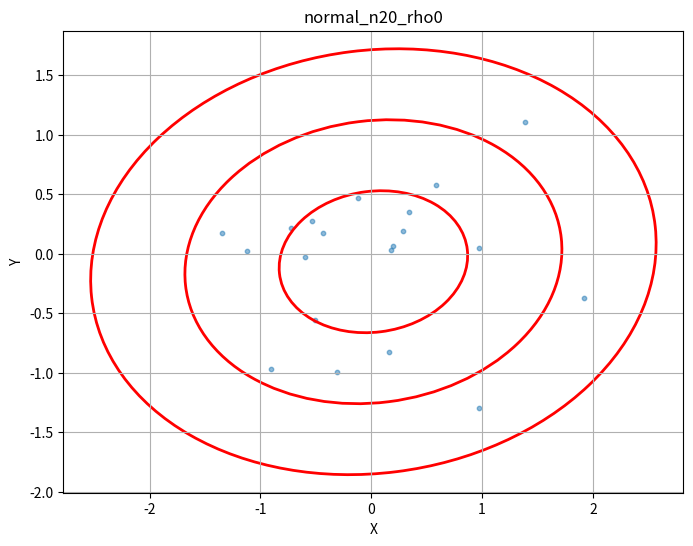
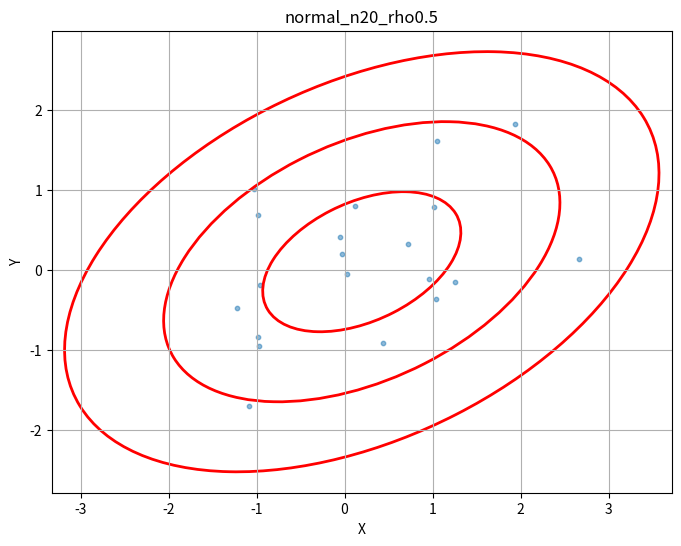
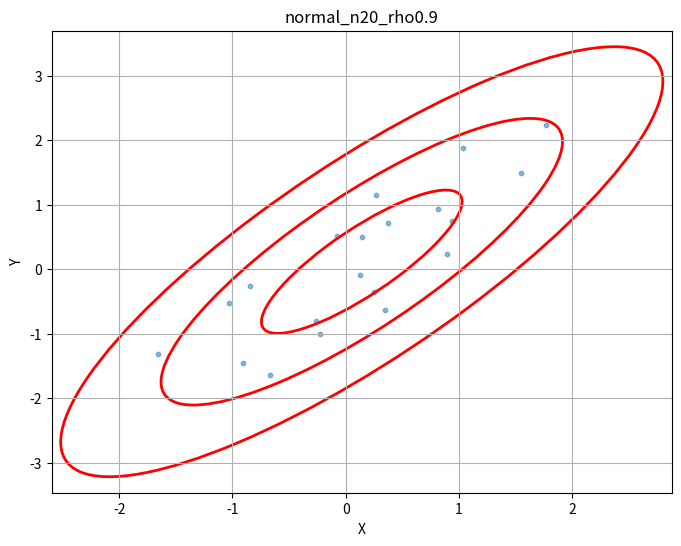
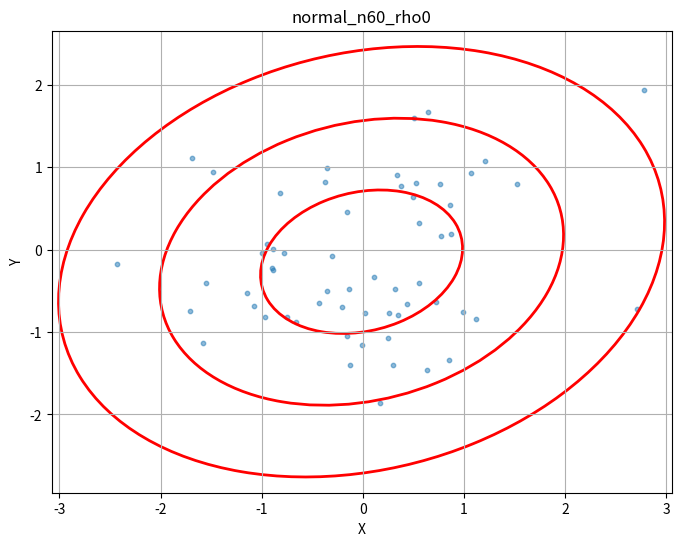
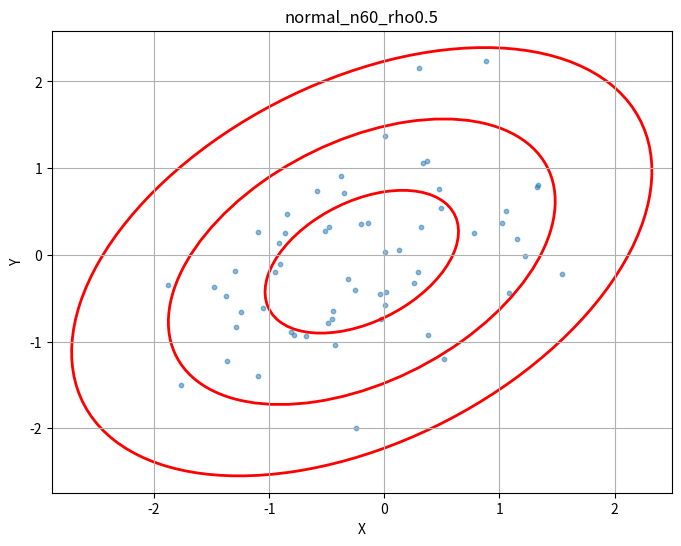
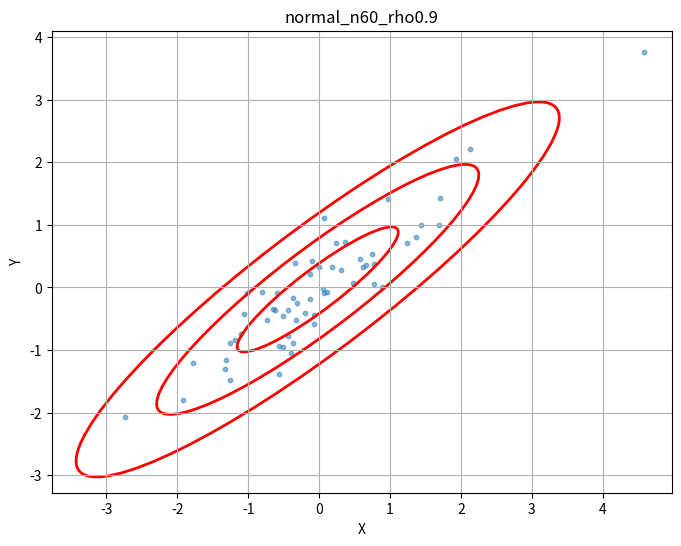
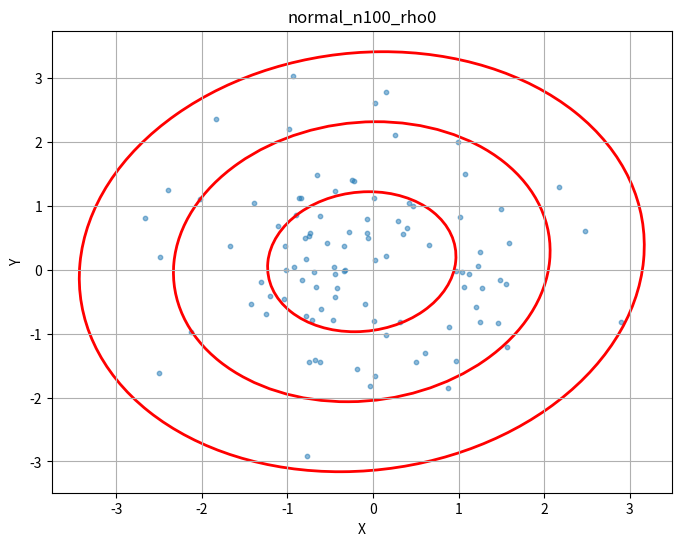
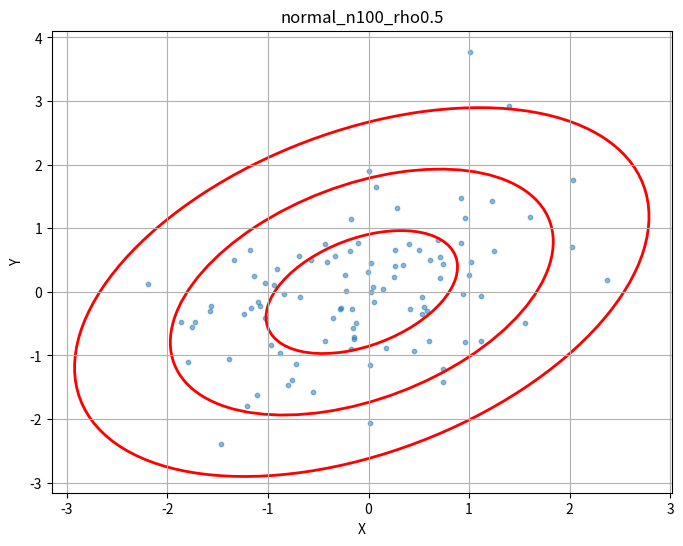
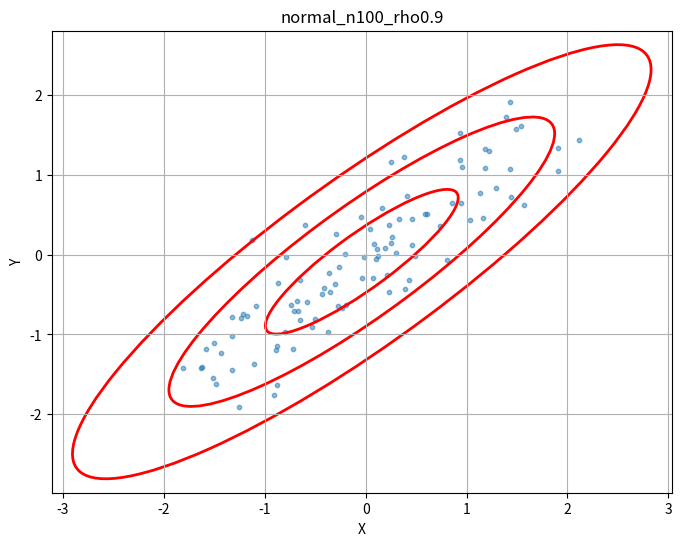
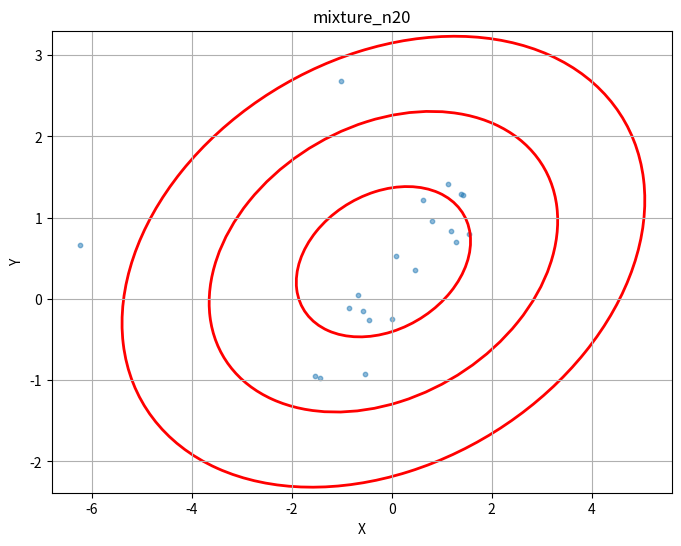
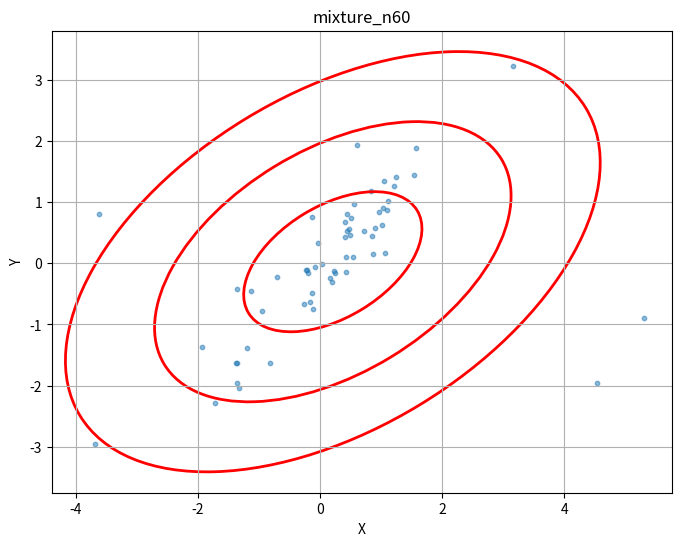
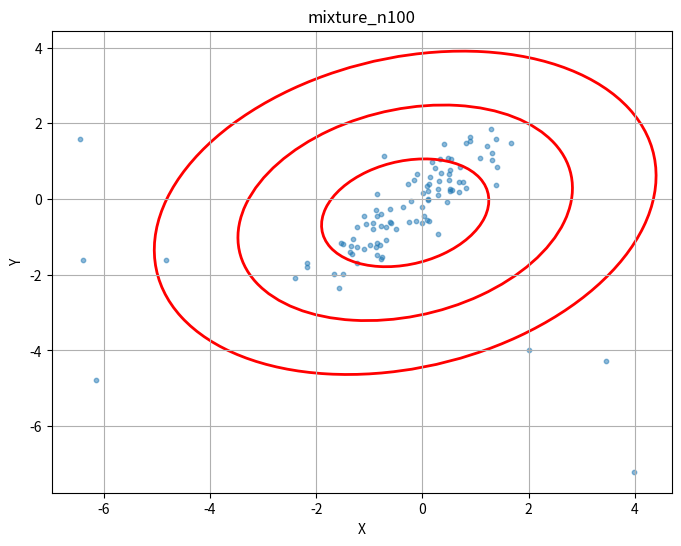

Here is the Python script that generated these plots, in order:
import numpy as np
import matplotlib.pyplot as plt
from scipy.stats import multivariate_normal, pearsonr, spearmanr
from matplotlib.patches import Ellipse


def generate_samples_and_calculate(n_samples_list, rhos, n_iterations=1000):
    results = {}

    for n in n_samples_list:
        for rho in rhos:
            # Генерация для чистого нормального распределения
            pearson_vals = []
            spearman_vals = []
            quad_vals = []

            for _ in range(n_iterations):
                # Генерация данных
                cov = [[1, rho], [rho, 1]]
                data = np.random.multivariate_normal(mean=[0, 0], cov=cov, size=n)

                # Вычисление коэффициентов
                pearson_r, _ = pearsonr(data[:, 0], data[:, 1])
                spearman_r, _ = spearmanr(data[:, 0], data[:, 1])
                quad_r = np.corrcoef(data[:, 0] ** 2, data[:, 1] ** 2)[0, 1]

                pearson_vals.append(pearson_r)
                spearman_vals.append(spearman_r)
                quad_vals.append(quad_r)

            # Сохранение результатов
            key = f"normal_n{n}_rho{rho}"
            results[key] = {
                'pearson_mean': np.mean(pearson_vals),
                'pearson_var': np.var(pearson_vals),
                'spearman_mean': np.mean(spearman_vals),
                'spearman_var': np.var(spearman_vals),
                'quad_mean': np.mean(quad_vals),
                'quad_var': np.var(quad_vals),
                'data': data
            }

    return results


def generate_mixture_samples(n_samples_list, n_iterations=1000):
    results = {}

    for n in n_samples_list:
        pearson_vals = []
        spearman_vals = []
        quad_vals = []

        for _ in range(n_iterations):
            # Генерация смеси распределений
            data1 = np.random.multivariate_normal(mean=[0, 0], cov=[[1, 0.9], [0.9, 1]], size=int(0.9 * n))
            data2 = np.random.multivariate_normal(mean=[0, 0], cov=[[10, -0.9], [-0.9, 10]], size=int(0.1 * n))
            data = np.vstack((data1, data2))

            # Вычисление коэффициентов
            pearson_r, _ = pearsonr(data[:, 0], data[:, 1])
            spearman_r, _ = spearmanr(data[:, 0], data[:, 1])
            quad_r = np.corrcoef(data[:, 0] ** 2, data[:, 1] ** 2)[0, 1]

            pearson_vals.append(pearson_r)
            spearman_vals.append(spearman_r)
            quad_vals.append(quad_r)

        # Сохранение результатов
        key = f"mixture_n{n}"
        results[key] = {
            'pearson_mean': np.mean(pearson_vals),
            'pearson_var': np.var(pearson_vals),
            'spearman_mean': np.mean(spearman_vals),
            'spearman_var': np.var(spearman_vals),
            'quad_mean': np.mean(quad_vals),
            'quad_var': np.var(quad_vals),
            'data': data
        }

    return results


def plot_contours(data, title):
    plt.figure(figsize=(8, 6))
    plt.scatter(data[:, 0], data[:, 1], alpha=0.5, s=10)

    # Отрисовка эллипсов равной плотности
    cov = np.cov(data.T)
    lambda_, v = np.linalg.eig(cov)
    lambda_ = np.sqrt(lambda_)

    for j in range(1, 4):
        ell = Ellipse(xy=(np.mean(data[:, 0]), np.mean(data[:, 1])),
                      width=lambda_[0] * j * 2, height=lambda_[1] * j * 2,
                      angle=np.rad2deg(np.arccos(v[0, 0])),
                      edgecolor='red', fc='None', lw=2)
        plt.gca().add_patch(ell)

    plt.title(title)
    plt.xlabel('X')
    plt.ylabel('Y')
    plt.grid(True)
    plt.show()


# Параметры исследования
n_samples_list = [20, 60, 100]
rhos = [0, 0.5, 0.9]

# Выполнение расчетов
normal_results = generate_samples_and_calculate(n_samples_list, rhos)
mixture_results = generate_mixture_samples(n_samples_list)

# Визуализация результатов
for key in normal_results:
    print(f"\nРезультаты для {key}:")
    print(f"Пирсон: mean={normal_results[key]['pearson_mean']:.4f}, var={normal_results[key]['pearson_var']:.4f}")
    print(f"Спирмен: mean={normal_results[key]['spearman_mean']:.4f}, var={normal_results[key]['spearman_var']:.4f}")
    print(f"Квадратичный: mean={normal_results[key]['quad_mean']:.4f}, var={normal_results[key]['quad_var']:.4f}")
    plot_contours(normal_results[key]['data'], key)

for key in mixture_results:
    print(f"\nРезультаты для {key}:")
    print(f"Пирсон: mean={mixture_results[key]['pearson_mean']:.4f}, var={mixture_results[key]['pearson_var']:.4f}")
    print(f"Спирмен: mean={mixture_results[key]['spearman_mean']:.4f}, var={mixture_results[key]['spearman_var']:.4f}")
    print(f"Квадратичный: mean={mixture_results[key]['quad_mean']:.4f}, var={mixture_results[key]['quad_var']:.4f}")
    plot_contours(mixture_results[key]['data'], key)